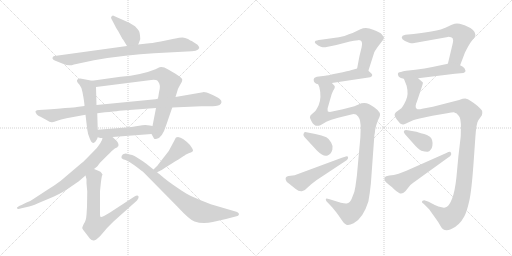
t = 0.00 s
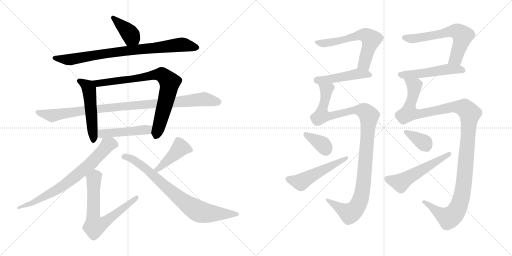
t = 3.10 s
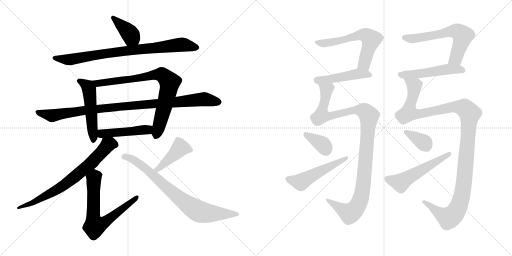
t = 6.21 s
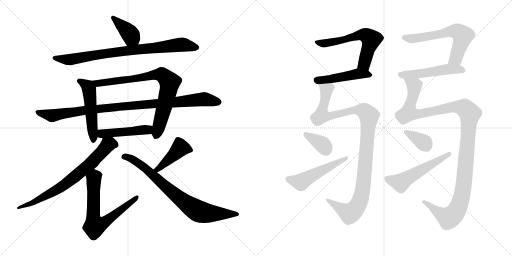
t = 9.31 s
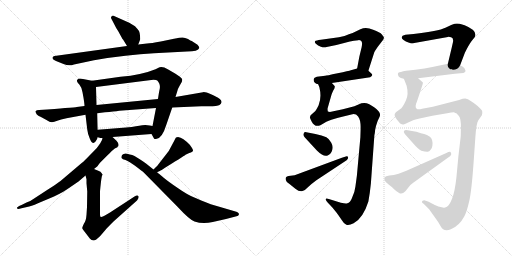
t = 12.41 s
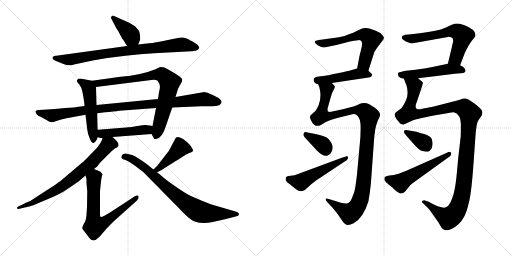
t = 15.52 s

The animated SVG that drew these frames (rendered in a browser with its animation timeline set to each time). Animation: 20 CSS @keyframes rules; one cycle of 15.52 s.

<svg version="1.1" viewBox="0 0 2048 1024" xmlns="http://www.w3.org/2000/svg">
  <g stroke="lightgray" stroke-dasharray="1,1" stroke-width="1" transform="scale(4, 4)">
    <line x1="0" y1="0" x2="256" y2="256"></line>
    <line x1="256" y1="0" x2="0" y2="256"></line>
    <line x1="128" y1="0" x2="128" y2="256"></line>
    <line x1="0" y1="128" x2="256" y2="128"></line>
    <line x1="256" y1="0" x2="512" y2="256"></line>
    <line x1="512" y1="0" x2="256" y2="256"></line>
    <line x1="384" y1="0" x2="384" y2="256"></line>
    <line x1="256" y1="128" x2="512" y2="128"></line>
  </g>
<g transform="scale(1, -1) translate(0, -850)">
   <style type="text/css">
    @keyframes keyframes0 {
      from {
       stroke: black;
       stroke-dashoffset: 391;
       stroke-width: 128;
       }
       56% {
       animation-timing-function: step-end;
       stroke: black;
       stroke-dashoffset: 0;
       stroke-width: 128;
       }
       to {
       stroke: black;
       stroke-width: 1024;
       }
       }
       #make-me-a-hanzi-animation-0 {
         animation: keyframes0 0.568197s both;
         animation-delay: 0.000000s;
         animation-timing-function: linear;
       }
    @keyframes keyframes1 {
      from {
       stroke: black;
       stroke-dashoffset: 831;
       stroke-width: 128;
       }
       73% {
       animation-timing-function: step-end;
       stroke: black;
       stroke-dashoffset: 0;
       stroke-width: 128;
       }
       to {
       stroke: black;
       stroke-width: 1024;
       }
       }
       #make-me-a-hanzi-animation-1 {
         animation: keyframes1 0.926270s both;
         animation-delay: 0.568197s;
         animation-timing-function: linear;
       }
    @keyframes keyframes2 {
      from {
       stroke: black;
       stroke-dashoffset: 514;
       stroke-width: 128;
       }
       63% {
       animation-timing-function: step-end;
       stroke: black;
       stroke-dashoffset: 0;
       stroke-width: 128;
       }
       to {
       stroke: black;
       stroke-width: 1024;
       }
       }
       #make-me-a-hanzi-animation-2 {
         animation: keyframes2 0.668294s both;
         animation-delay: 1.494467s;
         animation-timing-function: linear;
       }
    @keyframes keyframes3 {
      from {
       stroke: black;
       stroke-dashoffset: 797;
       stroke-width: 128;
       }
       72% {
       animation-timing-function: step-end;
       stroke: black;
       stroke-dashoffset: 0;
       stroke-width: 128;
       }
       to {
       stroke: black;
       stroke-width: 1024;
       }
       }
       #make-me-a-hanzi-animation-3 {
         animation: keyframes3 0.898600s both;
         animation-delay: 2.162761s;
         animation-timing-function: linear;
       }
    @keyframes keyframes4 {
      from {
       stroke: black;
       stroke-dashoffset: 985;
       stroke-width: 128;
       }
       76% {
       animation-timing-function: step-end;
       stroke: black;
       stroke-dashoffset: 0;
       stroke-width: 128;
       }
       to {
       stroke: black;
       stroke-width: 1024;
       }
       }
       #make-me-a-hanzi-animation-4 {
         animation: keyframes4 1.051595s both;
         animation-delay: 3.061361s;
         animation-timing-function: linear;
       }
    @keyframes keyframes5 {
      from {
       stroke: black;
       stroke-dashoffset: 468;
       stroke-width: 128;
       }
       60% {
       animation-timing-function: step-end;
       stroke: black;
       stroke-dashoffset: 0;
       stroke-width: 128;
       }
       to {
       stroke: black;
       stroke-width: 1024;
       }
       }
       #make-me-a-hanzi-animation-5 {
         animation: keyframes5 0.630859s both;
         animation-delay: 4.112956s;
         animation-timing-function: linear;
       }
    @keyframes keyframes6 {
      from {
       stroke: black;
       stroke-dashoffset: 736;
       stroke-width: 128;
       }
       71% {
       animation-timing-function: step-end;
       stroke: black;
       stroke-dashoffset: 0;
       stroke-width: 128;
       }
       to {
       stroke: black;
       stroke-width: 1024;
       }
       }
       #make-me-a-hanzi-animation-6 {
         animation: keyframes6 0.848958s both;
         animation-delay: 4.743815s;
         animation-timing-function: linear;
       }
    @keyframes keyframes7 {
      from {
       stroke: black;
       stroke-dashoffset: 688;
       stroke-width: 128;
       }
       69% {
       animation-timing-function: step-end;
       stroke: black;
       stroke-dashoffset: 0;
       stroke-width: 128;
       }
       to {
       stroke: black;
       stroke-width: 1024;
       }
       }
       #make-me-a-hanzi-animation-7 {
         animation: keyframes7 0.809896s both;
         animation-delay: 5.592773s;
         animation-timing-function: linear;
       }
    @keyframes keyframes8 {
      from {
       stroke: black;
       stroke-dashoffset: 432;
       stroke-width: 128;
       }
       58% {
       animation-timing-function: step-end;
       stroke: black;
       stroke-dashoffset: 0;
       stroke-width: 128;
       }
       to {
       stroke: black;
       stroke-width: 1024;
       }
       }
       #make-me-a-hanzi-animation-8 {
         animation: keyframes8 0.601562s both;
         animation-delay: 6.402669s;
         animation-timing-function: linear;
       }
    @keyframes keyframes9 {
      from {
       stroke: black;
       stroke-dashoffset: 786;
       stroke-width: 128;
       }
       72% {
       animation-timing-function: step-end;
       stroke: black;
       stroke-dashoffset: 0;
       stroke-width: 128;
       }
       to {
       stroke: black;
       stroke-width: 1024;
       }
       }
       #make-me-a-hanzi-animation-9 {
         animation: keyframes9 0.889648s both;
         animation-delay: 7.004231s;
         animation-timing-function: linear;
       }
    @keyframes keyframes10 {
      from {
       stroke: black;
       stroke-dashoffset: 605;
       stroke-width: 128;
       }
       66% {
       animation-timing-function: step-end;
       stroke: black;
       stroke-dashoffset: 0;
       stroke-width: 128;
       }
       to {
       stroke: black;
       stroke-width: 1024;
       }
       }
       #make-me-a-hanzi-animation-10 {
         animation: keyframes10 0.742350s both;
         animation-delay: 7.893879s;
         animation-timing-function: linear;
       }
    @keyframes keyframes11 {
      from {
       stroke: black;
       stroke-dashoffset: 467;
       stroke-width: 128;
       }
       60% {
       animation-timing-function: step-end;
       stroke: black;
       stroke-dashoffset: 0;
       stroke-width: 128;
       }
       to {
       stroke: black;
       stroke-width: 1024;
       }
       }
       #make-me-a-hanzi-animation-11 {
         animation: keyframes11 0.630046s both;
         animation-delay: 8.636229s;
         animation-timing-function: linear;
       }
    @keyframes keyframes12 {
      from {
       stroke: black;
       stroke-dashoffset: 1105;
       stroke-width: 128;
       }
       78% {
       animation-timing-function: step-end;
       stroke: black;
       stroke-dashoffset: 0;
       stroke-width: 128;
       }
       to {
       stroke: black;
       stroke-width: 1024;
       }
       }
       #make-me-a-hanzi-animation-12 {
         animation: keyframes12 1.149251s both;
         animation-delay: 9.266275s;
         animation-timing-function: linear;
       }
    @keyframes keyframes13 {
      from {
       stroke: black;
       stroke-dashoffset: 358;
       stroke-width: 128;
       }
       54% {
       animation-timing-function: step-end;
       stroke: black;
       stroke-dashoffset: 0;
       stroke-width: 128;
       }
       to {
       stroke: black;
       stroke-width: 1024;
       }
       }
       #make-me-a-hanzi-animation-13 {
         animation: keyframes13 0.541341s both;
         animation-delay: 10.415526s;
         animation-timing-function: linear;
       }
    @keyframes keyframes14 {
      from {
       stroke: black;
       stroke-dashoffset: 512;
       stroke-width: 128;
       }
       63% {
       animation-timing-function: step-end;
       stroke: black;
       stroke-dashoffset: 0;
       stroke-width: 128;
       }
       to {
       stroke: black;
       stroke-width: 1024;
       }
       }
       #make-me-a-hanzi-animation-14 {
         animation: keyframes14 0.666667s both;
         animation-delay: 10.956867s;
         animation-timing-function: linear;
       }
    @keyframes keyframes15 {
      from {
       stroke: black;
       stroke-dashoffset: 620;
       stroke-width: 128;
       }
       67% {
       animation-timing-function: step-end;
       stroke: black;
       stroke-dashoffset: 0;
       stroke-width: 128;
       }
       to {
       stroke: black;
       stroke-width: 1024;
       }
       }
       #make-me-a-hanzi-animation-15 {
         animation: keyframes15 0.754557s both;
         animation-delay: 11.623534s;
         animation-timing-function: linear;
       }
    @keyframes keyframes16 {
      from {
       stroke: black;
       stroke-dashoffset: 513;
       stroke-width: 128;
       }
       63% {
       animation-timing-function: step-end;
       stroke: black;
       stroke-dashoffset: 0;
       stroke-width: 128;
       }
       to {
       stroke: black;
       stroke-width: 1024;
       }
       }
       #make-me-a-hanzi-animation-16 {
         animation: keyframes16 0.667480s both;
         animation-delay: 12.378091s;
         animation-timing-function: linear;
       }
    @keyframes keyframes17 {
      from {
       stroke: black;
       stroke-dashoffset: 1215;
       stroke-width: 128;
       }
       80% {
       animation-timing-function: step-end;
       stroke: black;
       stroke-dashoffset: 0;
       stroke-width: 128;
       }
       to {
       stroke: black;
       stroke-width: 1024;
       }
       }
       #make-me-a-hanzi-animation-17 {
         animation: keyframes17 1.238770s both;
         animation-delay: 13.045571s;
         animation-timing-function: linear;
       }
    @keyframes keyframes18 {
      from {
       stroke: black;
       stroke-dashoffset: 360;
       stroke-width: 128;
       }
       54% {
       animation-timing-function: step-end;
       stroke: black;
       stroke-dashoffset: 0;
       stroke-width: 128;
       }
       to {
       stroke: black;
       stroke-width: 1024;
       }
       }
       #make-me-a-hanzi-animation-18 {
         animation: keyframes18 0.542969s both;
         animation-delay: 14.284341s;
         animation-timing-function: linear;
       }
    @keyframes keyframes19 {
      from {
       stroke: black;
       stroke-dashoffset: 539;
       stroke-width: 128;
       }
       64% {
       animation-timing-function: step-end;
       stroke: black;
       stroke-dashoffset: 0;
       stroke-width: 128;
       }
       to {
       stroke: black;
       stroke-width: 1024;
       }
       }
       #make-me-a-hanzi-animation-19 {
         animation: keyframes19 0.688639s both;
         animation-delay: 14.827310s;
         animation-timing-function: linear;
       }
</style>
<path d="M 553.0 672.5 L 561.0 693.5 L 560.0 708.5 Q 559.0 720.5 556.0 726.5 Q 552.0 732.5 540.0 745.5 L 517.0 759.5 L 454.0 787.5 Q 450.0 788.5 446.0 784.5 Q 442.0 780.5 446.0 774.5 L 456.0 755.5 Q 463.0 740.5 473.0 725.5 L 490.0 694.5 Q 492.0 693.5 494.0 689.5 L 508.0 666.5 C 524.0 640.5 542.0 644.5 553.0 672.5 Z" fill="lightgray"></path> 
<path d="M 588.0 676.5 L 553.0 672.5 L 508.0 666.5 L 218.0 626.5 Q 212.0 626.5 210.0 619.5 Q 208.0 612.5 224.0 606.5 L 254.0 594.5 Q 276.0 584.5 296.0 592.5 L 376.0 609.5 Q 508.0 632.5 616.0 637.5 L 748.0 644.5 Q 793.0 644.5 797.0 658.5 Q 798.0 662.5 790.0 671.5 L 767.0 686.5 Q 763.0 687.5 752.0 694.5 Q 740.0 700.5 730.0 700.5 Q 720.0 700.5 696.0 695.5 L 643.0 684.5 Q 604.0 677.5 588.0 676.5 Z" fill="lightgray"></path> 
<path d="M 384.0 287.5 Q 388.0 291.5 391.0 301.5 L 391.0 331.5 L 389.0 397.5 L 386.0 430.5 L 384.0 502.5 C 383.0 524.5 383.0 524.5 368.0 527.5 L 332.0 534.5 Q 311.0 538.5 309.0 530.5 Q 307.0 529.5 308.0 525.5 Q 309.0 520.5 318.0 511.5 Q 326.0 502.5 330.0 481.5 L 334.0 459.5 Q 338.0 434.5 338.0 426.5 L 342.0 391.5 L 349.0 332.5 Q 351.0 314.5 359.0 296.5 Q 366.0 278.5 374.0 278.5 Q 382.0 282.5 384.0 287.5 Z" fill="lightgray"></path> 
<path d="M 606.0 314.5 L 616.0 296.5 Q 616.0 294.5 624.0 294.5 Q 648.0 294.5 666.0 353.5 L 689.0 420.5 L 702.0 462.5 L 710.0 488.5 Q 711.0 494.5 719.0 508.5 L 727.0 522.5 Q 729.0 527.5 729.0 532.5 L 727.0 536.5 Q 723.0 539.5 721.0 542.5 L 702.0 555.5 L 671.0 573.5 Q 648.0 586.5 632.0 578.5 L 622.0 573.5 Q 566.0 550.5 482.0 543.5 L 368.0 527.5 C 338.0 523.5 354.0 498.5 384.0 502.5 L 605.0 530.5 Q 625.0 531.5 629.0 528.5 Q 633.0 525.5 637.0 516.5 Q 641.0 507.5 639.0 495.5 Q 636.0 483.5 632.0 454.5 L 624.0 418.5 L 610.0 346.5 C 604.0 317.5 604.0 317.5 606.0 314.5 Z" fill="lightgray"></path> 
<path d="M 689.0 420.5 L 805.0 425.5 L 834.0 425.5 Q 870.0 425.5 878.0 430.5 Q 885.0 434.5 886.0 441.5 Q 887.0 448.5 878.0 455.5 Q 868.0 462.5 844.0 473.5 Q 820.0 483.5 812.0 481.5 L 702.0 462.5 L 632.0 454.5 L 386.0 430.5 L 338.0 426.5 L 307.0 422.5 Q 303.0 421.5 260.0 418.5 Q 228.0 414.5 156.0 410.5 Q 146.0 410.5 142.0 405.5 Q 141.0 402.5 145.0 396.5 Q 146.0 390.5 162.0 383.5 L 186.0 370.5 Q 201.0 360.5 208.0 361.5 Q 216.0 362.5 229.0 367.5 Q 242.0 372.5 266.0 377.5 L 342.0 391.5 L 389.0 397.5 L 420.0 401.5 Q 456.0 404.5 477.0 407.5 L 624.0 418.5 L 689.0 420.5 Z" fill="lightgray"></path> 
<path d="M 391.0 301.5 L 402.0 298.5 L 410.0 298.5 L 450.0 302.5 L 606.0 314.5 C 636.0 316.5 640.0 341.5 610.0 346.5 L 599.0 348.5 Q 578.0 351.5 557.0 347.5 Q 535.0 342.5 479.0 338.5 L 391.0 331.5 C 361.0 329.5 362.0 309.5 391.0 301.5 Z" fill="lightgray"></path> 
<path d="M 410.0 298.5 L 408.0 290.5 L 401.0 277.5 L 391.0 263.5 Q 384.0 254.5 359.0 229.5 Q 334.0 203.5 328.0 199.5 L 242.0 126.5 Q 224.0 112.5 190.0 91.5 L 138.0 57.5 Q 124.0 46.5 106.0 40.5 L 86.0 30.5 Q 76.0 28.5 68.0 20.5 Q 68.0 17.5 70.0 15.5 Q 72.0 12.5 86.0 17.5 L 108.0 22.5 Q 124.0 24.5 152.0 37.5 L 216.0 64.5 Q 258.0 84.5 276.0 98.5 L 314.0 124.5 L 342.0 148.5 L 376.0 174.5 L 386.0 182.5 Q 388.0 182.5 400.0 199.5 L 430.0 229.5 Q 449.0 248.5 452.0 250.5 Q 460.0 258.5 465.0 259.5 Q 470.0 260.5 470.0 263.5 L 473.0 265.5 Q 477.0 275.5 466.0 287.5 L 450.0 302.5 C 428.0 323.5 421.0 326.5 410.0 298.5 Z" fill="lightgray"></path> 
<path d="M 342.0 148.5 L 346.0 133.5 L 346.0 117.5 L 349.0 84.5 L 348.0 22.5 L 346.0 -8.5 Q 344.0 -34.5 336.0 -43.5 Q 328.0 -59.5 329.0 -62.5 Q 330.0 -66.5 340.0 -78.5 L 360.0 -104.5 Q 366.0 -111.5 374.0 -111.5 Q 382.0 -112.5 400.0 -94.5 L 424.0 -66.5 Q 428.0 -61.5 454.0 -35.5 L 548.0 48.5 Q 557.0 59.5 554.0 65.5 Q 550.0 71.5 538.0 64.5 L 440.0 0.5 Q 408.0 -18.5 404.0 -17.5 Q 400.0 -17.5 400.0 -8.5 L 400.0 85.5 Q 404.0 127.5 406.0 137.5 L 408.0 148.5 L 410.0 150.5 L 410.0 152.5 L 406.0 158.5 Q 404.0 163.5 393.0 167.5 Q 382.0 171.5 376.0 174.5 C 348.0 186.5 334.0 177.5 342.0 148.5 Z" fill="lightgray"></path> 
<path d="M 624.0 182.5 L 614.0 172.5 C 593.0 151.5 601.0 149.5 628.0 161.5 L 639.0 166.5 Q 644.0 168.5 660.0 179.5 L 689.0 197.5 Q 742.0 230.5 742.0 231.5 L 757.0 238.5 Q 765.0 240.5 767.0 242.5 Q 771.0 244.5 772.0 247.5 Q 773.0 249.5 768.0 258.5 Q 763.0 266.5 759.0 271.5 Q 732.0 299.5 712.0 302.5 L 704.0 300.5 Q 702.0 298.5 698.0 289.5 L 675.0 246.5 L 633.0 192.5 Q 632.0 190.5 624.0 182.5 Z" fill="lightgray"></path> 
<path d="M 614.0 172.5 L 584.0 196.5 Q 571.0 206.5 559.0 213.5 L 538.0 226.5 Q 529.0 231.5 519.0 232.5 Q 504.0 236.5 502.0 236.5 Q 500.0 236.5 492.0 233.5 Q 484.0 227.5 486.0 218.5 Q 490.0 213.5 502.0 210.5 Q 513.0 206.5 521.0 200.5 Q 528.0 196.5 548.0 181.5 Q 568.0 166.5 575.0 160.5 L 710.0 23.5 Q 758.0 -28.5 778.0 -35.5 Q 811.0 -46.5 851.0 -37.5 L 904.0 -25.5 L 946.0 -14.5 Q 954.0 -14.5 956.0 -6.5 Q 956.0 0.5 942.0 4.5 L 843.0 33.5 Q 801.0 49.5 775.0 61.5 Q 748.0 72.5 711.0 98.5 Q 674.0 123.5 656.0 138.5 L 643.0 149.5 Q 630.0 160.5 628.0 161.5 L 614.0 172.5 Z" fill="lightgray"></path> 
<path d="M 1473.5 567.5 L 1496.5 639.5 Q 1497.5 643.5 1510.5 662.5 L 1533.5 692.5 Q 1535.5 697.5 1535.5 700.5 Q 1535.5 702.5 1527.5 712.5 Q 1520.5 721.5 1492.5 731.5 Q 1464.5 743.5 1441.5 733.5 L 1410.5 718.5 L 1395.5 713.5 Q 1375.5 703.5 1355.5 701.5 L 1283.5 691.5 Q 1263.5 688.5 1262.5 687.5 Q 1255.5 682.5 1263.5 675.5 Q 1271.5 667.5 1283.5 663.5 Q 1295.5 659.5 1306.5 662.5 L 1345.5 670.5 L 1399.5 684.5 Q 1414.5 688.5 1433.5 689.5 Q 1453.5 690.5 1446.5 661.5 L 1437.5 624.5 L 1428.5 576.5 C 1422.5 547.5 1464.5 538.5 1473.5 567.5 Z" fill="lightgray"></path> 
<path d="M 1327.5 518.5 L 1480.5 541.5 Q 1494.5 547.5 1485.5 556.5 L 1473.5 567.5 C 1455.5 584.5 1455.5 584.5 1428.5 576.5 L 1403.5 569.5 Q 1396.5 567.5 1350.5 557.5 Q 1304.5 547.5 1300.5 547.5 L 1267.5 543.5 L 1258.5 539.5 Q 1255.5 538.5 1254.5 531.5 Q 1254.5 524.5 1259.5 519.5 Q 1264.5 514.5 1272.5 513.5 L 1327.5 518.5 Z" fill="lightgray"></path> 
<path d="M 1338.5 506.5 L 1327.5 518.5 C 1315.5 546.5 1263.5 542.5 1272.5 513.5 L 1277.5 501.5 Q 1287.5 460.5 1274.5 429.5 Q 1264.5 409.5 1260.5 405.5 L 1242.5 389.5 L 1239.5 381.5 Q 1239.5 377.5 1246.5 364.5 Q 1259.5 339.5 1281.5 349.5 L 1305.5 363.5 Q 1314.5 368.5 1325.5 371.5 L 1352.5 379.5 L 1405.5 392.5 Q 1422.5 397.5 1432.5 384.5 Q 1443.5 370.5 1442.5 335.5 L 1441.5 301.5 L 1427.5 147.5 L 1421.5 103.5 Q 1419.5 82.5 1407.5 57.5 Q 1400.5 39.5 1389.5 37.5 Q 1384.5 34.5 1363.5 39.5 L 1318.5 53.5 Q 1306.5 56.5 1304.5 55.5 Q 1299.5 51.5 1311.5 39.5 L 1329.5 20.5 L 1346.5 -0.5 Q 1355.5 -12.5 1367.5 -30.5 Q 1375.5 -44.5 1385.5 -48.5 Q 1395.5 -52.5 1414.5 -42.5 Q 1452.5 -22.5 1473.5 44.5 Q 1479.5 76.5 1483.5 116.5 L 1497.5 309.5 Q 1499.5 315.5 1500.5 330.5 Q 1502.5 344.5 1510.5 366.5 L 1517.5 381.5 Q 1528.5 399.5 1496.5 421.5 Q 1476.5 435.5 1466.5 437.5 Q 1457.5 438.5 1445.5 437.5 L 1417.5 425.5 L 1371.5 413.5 L 1319.5 402.5 L 1311.5 404.5 Q 1309.5 410.5 1310.5 417.5 L 1324.5 466.5 Q 1325.5 472.5 1332.5 487.5 Q 1341.5 500.5 1338.5 506.5 Z" fill="lightgray"></path> 
<path d="M 1261.5 314.5 L 1225.5 321.5 Q 1216.5 322.5 1216.5 319.5 Q 1209.5 310.5 1219.5 300.5 L 1267.5 248.5 Q 1295.5 220.5 1310.5 228.5 Q 1325.5 235.5 1329.5 252.5 Q 1333.5 265.5 1324.5 280.5 Q 1316.5 295.5 1305.5 301.5 Q 1288.5 308.5 1261.5 314.5 Z" fill="lightgray"></path> 
<path d="M 1147.5 122.5 L 1160.5 112.5 Q 1167.5 107.5 1181.5 95.5 Q 1196.5 83.5 1207.5 85.5 Q 1218.5 86.5 1230.5 100.5 Q 1243.5 113.5 1265.5 129.5 L 1386.5 209.5 L 1391.5 215.5 Q 1391.5 219.5 1392.5 220.5 Q 1392.5 225.5 1386.5 225.5 L 1367.5 219.5 L 1178.5 149.5 L 1162.5 147.5 Q 1143.5 147.5 1142.5 137.5 Q 1141.5 127.5 1147.5 122.5 Z" fill="lightgray"></path> 
<path d="M 1621.5 711.5 L 1610.5 707.5 Q 1596.5 693.5 1636.5 679.5 Q 1643.5 677.5 1651.5 677.5 L 1791.5 702.5 Q 1794.5 703.5 1804.5 701.5 Q 1812.5 700.5 1812.5 689.5 Q 1813.5 686.5 1807.5 662.5 L 1791.5 595.5 C 1784.5 566.5 1829.5 561.5 1840.5 589.5 L 1859.5 639.5 Q 1874.5 670.5 1886.5 686.5 L 1898.5 701.5 Q 1901.5 704.5 1901.5 711.5 Q 1902.5 731.5 1858.5 749.5 L 1838.5 755.5 Q 1827.5 756.5 1818.5 755.5 Q 1809.5 753.5 1781.5 739.5 Q 1753.5 725.5 1654.5 714.5 L 1621.5 711.5 Z" fill="lightgray"></path> 
<path d="M 1791.5 595.5 L 1729.5 582.5 Q 1700.5 576.5 1661.5 571.5 L 1624.5 567.5 Q 1598.5 562.5 1593.5 559.5 Q 1588.5 555.5 1595.5 543.5 Q 1601.5 537.5 1615.5 535.5 L 1672.5 537.5 L 1819.5 555.5 L 1853.5 558.5 Q 1860.5 561.5 1861.5 564.5 Q 1863.5 567.5 1858.5 576.5 Q 1853.5 583.5 1840.5 589.5 C 1818.5 601.5 1818.5 601.5 1791.5 595.5 Z" fill="lightgray"></path> 
<path d="M 1615.5 535.5 L 1626.5 507.5 Q 1635.5 471.5 1623.5 448.5 Q 1612.5 424.5 1605.5 417.5 L 1583.5 401.5 L 1579.5 395.5 Q 1575.5 389.5 1586.5 373.5 L 1600.5 356.5 Q 1609.5 351.5 1613.5 352.5 Q 1617.5 352.5 1630.5 359.5 L 1652.5 369.5 Q 1658.5 372.5 1678.5 376.5 L 1729.5 387.5 L 1788.5 397.5 Q 1806.5 401.5 1815.5 401.5 Q 1822.5 397.5 1825.5 397.5 Q 1834.5 389.5 1837.5 383.5 Q 1841.5 377.5 1843.5 354.5 Q 1843.5 309.5 1842.5 301.5 L 1833.5 224.5 L 1825.5 139.5 Q 1819.5 84.5 1808.5 56.5 Q 1797.5 28.5 1787.5 23.5 Q 1777.5 18.5 1775.5 19.5 L 1753.5 24.5 Q 1732.5 33.5 1729.5 35.5 L 1714.5 43.5 Q 1700.5 49.5 1696.5 49.5 L 1690.5 47.5 Q 1683.5 42.5 1694.5 35.5 L 1716.5 13.5 L 1743.5 -24.5 Q 1751.5 -34.5 1761.5 -52.5 Q 1775.5 -80.5 1803.5 -66.5 Q 1837.5 -52.5 1857.5 -14.5 Q 1867.5 4.5 1876.5 44.5 Q 1886.5 84.5 1895.5 216.5 L 1901.5 302.5 Q 1905.5 359.5 1913.5 369.5 L 1927.5 389.5 Q 1930.5 397.5 1928.5 407.5 Q 1923.5 414.5 1910.5 426.5 Q 1875.5 454.5 1864.5 455.5 Q 1854.5 456.5 1836.5 450.5 L 1731.5 423.5 L 1688.5 415.5 Q 1677.5 411.5 1669.5 413.5 Q 1661.5 415.5 1662.5 426.5 Q 1663.5 436.5 1667.5 443.5 L 1687.5 503.5 Q 1692.5 519.5 1691.5 520.5 L 1672.5 537.5 C 1653.5 560.5 1604.5 563.5 1615.5 535.5 Z" fill="lightgray"></path> 
<path d="M 1665.5 323.5 L 1630.5 329.5 Q 1618.5 330.5 1617.5 328.5 Q 1610.5 322.5 1625.5 307.5 L 1650.5 279.5 Q 1673.5 252.5 1685.5 247.5 Q 1703.5 242.5 1710.5 243.5 Q 1717.5 244.5 1722.5 251.5 Q 1728.5 257.5 1729.5 267.5 Q 1732.5 294.5 1719.5 303.5 Q 1707.5 312.5 1696.5 314.5 Q 1686.5 316.5 1665.5 323.5 Z" fill="lightgray"></path> 
<path d="M 1785.5 238.5 L 1625.5 167.5 L 1594.5 155.5 Q 1574.5 149.5 1557.5 148.5 Q 1541.5 146.5 1538.5 141.5 Q 1536.5 136.5 1538.5 129.5 Q 1541.5 121.5 1554.5 112.5 Q 1568.5 102.5 1576.5 93.5 Q 1585.5 84.5 1596.5 78.5 Q 1607.5 71.5 1621.5 85.5 L 1633.5 100.5 Q 1640.5 111.5 1651.5 118.5 L 1791.5 219.5 Q 1802.5 226.5 1804.5 231.5 Q 1805.5 237.5 1803.5 239.5 Q 1802.5 246.5 1785.5 238.5 Z" fill="lightgray"></path> 
      <clipPath id="make-me-a-hanzi-clip-0">
      <path d="M 553.0 672.5 L 561.0 693.5 L 560.0 708.5 Q 559.0 720.5 556.0 726.5 Q 552.0 732.5 540.0 745.5 L 517.0 759.5 L 454.0 787.5 Q 450.0 788.5 446.0 784.5 Q 442.0 780.5 446.0 774.5 L 456.0 755.5 Q 463.0 740.5 473.0 725.5 L 490.0 694.5 Q 492.0 693.5 494.0 689.5 L 508.0 666.5 C 524.0 640.5 542.0 644.5 553.0 672.5 Z" fill="lightgray"></path>
      </clipPath>
      <path clip-path="url(#make-me-a-hanzi-clip-0)" d="M 452.0 779.5 L 507.0 729.5 L 544.0 681.5 " fill="none" id="make-me-a-hanzi-animation-0" stroke-dasharray="263 526" stroke-linecap="round"></path>

      <clipPath id="make-me-a-hanzi-clip-1">
      <path d="M 588.0 676.5 L 553.0 672.5 L 508.0 666.5 L 218.0 626.5 Q 212.0 626.5 210.0 619.5 Q 208.0 612.5 224.0 606.5 L 254.0 594.5 Q 276.0 584.5 296.0 592.5 L 376.0 609.5 Q 508.0 632.5 616.0 637.5 L 748.0 644.5 Q 793.0 644.5 797.0 658.5 Q 798.0 662.5 790.0 671.5 L 767.0 686.5 Q 763.0 687.5 752.0 694.5 Q 740.0 700.5 730.0 700.5 Q 720.0 700.5 696.0 695.5 L 643.0 684.5 Q 604.0 677.5 588.0 676.5 Z" fill="lightgray"></path>
      </clipPath>
      <path clip-path="url(#make-me-a-hanzi-clip-1)" d="M 218.0 618.5 L 284.0 612.5 L 427.0 637.5 L 731.0 672.5 L 787.0 661.5 " fill="none" id="make-me-a-hanzi-animation-1" stroke-dasharray="703 1406" stroke-linecap="round"></path>

      <clipPath id="make-me-a-hanzi-clip-2">
      <path d="M 384.0 287.5 Q 388.0 291.5 391.0 301.5 L 391.0 331.5 L 389.0 397.5 L 386.0 430.5 L 384.0 502.5 C 383.0 524.5 383.0 524.5 368.0 527.5 L 332.0 534.5 Q 311.0 538.5 309.0 530.5 Q 307.0 529.5 308.0 525.5 Q 309.0 520.5 318.0 511.5 Q 326.0 502.5 330.0 481.5 L 334.0 459.5 Q 338.0 434.5 338.0 426.5 L 342.0 391.5 L 349.0 332.5 Q 351.0 314.5 359.0 296.5 Q 366.0 278.5 374.0 278.5 Q 382.0 282.5 384.0 287.5 Z" fill="lightgray"></path>
      </clipPath>
      <path clip-path="url(#make-me-a-hanzi-clip-2)" d="M 317.0 526.5 L 335.0 517.5 L 356.0 494.5 L 374.0 288.5 " fill="none" id="make-me-a-hanzi-animation-2" stroke-dasharray="386 772" stroke-linecap="round"></path>

      <clipPath id="make-me-a-hanzi-clip-3">
      <path d="M 606.0 314.5 L 616.0 296.5 Q 616.0 294.5 624.0 294.5 Q 648.0 294.5 666.0 353.5 L 689.0 420.5 L 702.0 462.5 L 710.0 488.5 Q 711.0 494.5 719.0 508.5 L 727.0 522.5 Q 729.0 527.5 729.0 532.5 L 727.0 536.5 Q 723.0 539.5 721.0 542.5 L 702.0 555.5 L 671.0 573.5 Q 648.0 586.5 632.0 578.5 L 622.0 573.5 Q 566.0 550.5 482.0 543.5 L 368.0 527.5 C 338.0 523.5 354.0 498.5 384.0 502.5 L 605.0 530.5 Q 625.0 531.5 629.0 528.5 Q 633.0 525.5 637.0 516.5 Q 641.0 507.5 639.0 495.5 Q 636.0 483.5 632.0 454.5 L 624.0 418.5 L 610.0 346.5 C 604.0 317.5 604.0 317.5 606.0 314.5 Z" fill="lightgray"></path>
      </clipPath>
      <path clip-path="url(#make-me-a-hanzi-clip-3)" d="M 376.0 523.5 L 406.0 518.5 L 638.0 553.5 L 652.0 549.5 L 679.0 520.5 L 658.0 423.5 L 623.0 306.5 " fill="none" id="make-me-a-hanzi-animation-3" stroke-dasharray="669 1338" stroke-linecap="round"></path>

      <clipPath id="make-me-a-hanzi-clip-4">
      <path d="M 689.0 420.5 L 805.0 425.5 L 834.0 425.5 Q 870.0 425.5 878.0 430.5 Q 885.0 434.5 886.0 441.5 Q 887.0 448.5 878.0 455.5 Q 868.0 462.5 844.0 473.5 Q 820.0 483.5 812.0 481.5 L 702.0 462.5 L 632.0 454.5 L 386.0 430.5 L 338.0 426.5 L 307.0 422.5 Q 303.0 421.5 260.0 418.5 Q 228.0 414.5 156.0 410.5 Q 146.0 410.5 142.0 405.5 Q 141.0 402.5 145.0 396.5 Q 146.0 390.5 162.0 383.5 L 186.0 370.5 Q 201.0 360.5 208.0 361.5 Q 216.0 362.5 229.0 367.5 Q 242.0 372.5 266.0 377.5 L 342.0 391.5 L 389.0 397.5 L 420.0 401.5 Q 456.0 404.5 477.0 407.5 L 624.0 418.5 L 689.0 420.5 Z" fill="lightgray"></path>
      </clipPath>
      <path clip-path="url(#make-me-a-hanzi-clip-4)" d="M 151.0 403.5 L 208.0 387.5 L 357.0 411.5 L 809.0 453.5 L 873.0 442.5 " fill="none" id="make-me-a-hanzi-animation-4" stroke-dasharray="857 1714" stroke-linecap="round"></path>

      <clipPath id="make-me-a-hanzi-clip-5">
      <path d="M 391.0 301.5 L 402.0 298.5 L 410.0 298.5 L 450.0 302.5 L 606.0 314.5 C 636.0 316.5 640.0 341.5 610.0 346.5 L 599.0 348.5 Q 578.0 351.5 557.0 347.5 Q 535.0 342.5 479.0 338.5 L 391.0 331.5 C 361.0 329.5 362.0 309.5 391.0 301.5 Z" fill="lightgray"></path>
      </clipPath>
      <path clip-path="url(#make-me-a-hanzi-clip-5)" d="M 399.0 324.5 L 408.0 315.5 L 519.0 323.5 L 590.0 331.5 L 603.0 341.5 " fill="none" id="make-me-a-hanzi-animation-5" stroke-dasharray="340 680" stroke-linecap="round"></path>

      <clipPath id="make-me-a-hanzi-clip-6">
      <path d="M 410.0 298.5 L 408.0 290.5 L 401.0 277.5 L 391.0 263.5 Q 384.0 254.5 359.0 229.5 Q 334.0 203.5 328.0 199.5 L 242.0 126.5 Q 224.0 112.5 190.0 91.5 L 138.0 57.5 Q 124.0 46.5 106.0 40.5 L 86.0 30.5 Q 76.0 28.5 68.0 20.5 Q 68.0 17.5 70.0 15.5 Q 72.0 12.5 86.0 17.5 L 108.0 22.5 Q 124.0 24.5 152.0 37.5 L 216.0 64.5 Q 258.0 84.5 276.0 98.5 L 314.0 124.5 L 342.0 148.5 L 376.0 174.5 L 386.0 182.5 Q 388.0 182.5 400.0 199.5 L 430.0 229.5 Q 449.0 248.5 452.0 250.5 Q 460.0 258.5 465.0 259.5 Q 470.0 260.5 470.0 263.5 L 473.0 265.5 Q 477.0 275.5 466.0 287.5 L 450.0 302.5 C 428.0 323.5 421.0 326.5 410.0 298.5 Z" fill="lightgray"></path>
      </clipPath>
      <path clip-path="url(#make-me-a-hanzi-clip-6)" d="M 467.0 270.5 L 441.0 274.5 L 429.0 269.5 L 355.0 189.5 L 230.0 92.5 L 125.0 35.5 L 73.0 19.5 " fill="none" id="make-me-a-hanzi-animation-6" stroke-dasharray="608 1216" stroke-linecap="round"></path>

      <clipPath id="make-me-a-hanzi-clip-7">
      <path d="M 342.0 148.5 L 346.0 133.5 L 346.0 117.5 L 349.0 84.5 L 348.0 22.5 L 346.0 -8.5 Q 344.0 -34.5 336.0 -43.5 Q 328.0 -59.5 329.0 -62.5 Q 330.0 -66.5 340.0 -78.5 L 360.0 -104.5 Q 366.0 -111.5 374.0 -111.5 Q 382.0 -112.5 400.0 -94.5 L 424.0 -66.5 Q 428.0 -61.5 454.0 -35.5 L 548.0 48.5 Q 557.0 59.5 554.0 65.5 Q 550.0 71.5 538.0 64.5 L 440.0 0.5 Q 408.0 -18.5 404.0 -17.5 Q 400.0 -17.5 400.0 -8.5 L 400.0 85.5 Q 404.0 127.5 406.0 137.5 L 408.0 148.5 L 410.0 150.5 L 410.0 152.5 L 406.0 158.5 Q 404.0 163.5 393.0 167.5 Q 382.0 171.5 376.0 174.5 C 348.0 186.5 334.0 177.5 342.0 148.5 Z" fill="lightgray"></path>
      </clipPath>
      <path clip-path="url(#make-me-a-hanzi-clip-7)" d="M 407.0 151.5 L 391.0 150.5 L 376.0 137.5 L 373.0 -19.5 L 380.0 -52.5 L 433.0 -29.5 L 549.0 61.5 " fill="none" id="make-me-a-hanzi-animation-7" stroke-dasharray="560 1120" stroke-linecap="round"></path>

      <clipPath id="make-me-a-hanzi-clip-8">
      <path d="M 624.0 182.5 L 614.0 172.5 C 593.0 151.5 601.0 149.5 628.0 161.5 L 639.0 166.5 Q 644.0 168.5 660.0 179.5 L 689.0 197.5 Q 742.0 230.5 742.0 231.5 L 757.0 238.5 Q 765.0 240.5 767.0 242.5 Q 771.0 244.5 772.0 247.5 Q 773.0 249.5 768.0 258.5 Q 763.0 266.5 759.0 271.5 Q 732.0 299.5 712.0 302.5 L 704.0 300.5 Q 702.0 298.5 698.0 289.5 L 675.0 246.5 L 633.0 192.5 Q 632.0 190.5 624.0 182.5 Z" fill="lightgray"></path>
      </clipPath>
      <path clip-path="url(#make-me-a-hanzi-clip-8)" d="M 764.0 250.5 L 719.0 257.5 L 646.0 185.5 L 630.0 173.5 L 622.0 174.5 " fill="none" id="make-me-a-hanzi-animation-8" stroke-dasharray="304 608" stroke-linecap="round"></path>

      <clipPath id="make-me-a-hanzi-clip-9">
      <path d="M 614.0 172.5 L 584.0 196.5 Q 571.0 206.5 559.0 213.5 L 538.0 226.5 Q 529.0 231.5 519.0 232.5 Q 504.0 236.5 502.0 236.5 Q 500.0 236.5 492.0 233.5 Q 484.0 227.5 486.0 218.5 Q 490.0 213.5 502.0 210.5 Q 513.0 206.5 521.0 200.5 Q 528.0 196.5 548.0 181.5 Q 568.0 166.5 575.0 160.5 L 710.0 23.5 Q 758.0 -28.5 778.0 -35.5 Q 811.0 -46.5 851.0 -37.5 L 904.0 -25.5 L 946.0 -14.5 Q 954.0 -14.5 956.0 -6.5 Q 956.0 0.5 942.0 4.5 L 843.0 33.5 Q 801.0 49.5 775.0 61.5 Q 748.0 72.5 711.0 98.5 Q 674.0 123.5 656.0 138.5 L 643.0 149.5 Q 630.0 160.5 628.0 161.5 L 614.0 172.5 Z" fill="lightgray"></path>
      </clipPath>
      <path clip-path="url(#make-me-a-hanzi-clip-9)" d="M 493.0 222.5 L 521.0 217.5 L 557.0 196.5 L 692.0 78.5 L 790.0 7.5 L 825.0 -1.5 L 948.0 -6.5 " fill="none" id="make-me-a-hanzi-animation-9" stroke-dasharray="658 1316" stroke-linecap="round"></path>

      <clipPath id="make-me-a-hanzi-clip-10">
      <path d="M 1473.5 567.5 L 1496.5 639.5 Q 1497.5 643.5 1510.5 662.5 L 1533.5 692.5 Q 1535.5 697.5 1535.5 700.5 Q 1535.5 702.5 1527.5 712.5 Q 1520.5 721.5 1492.5 731.5 Q 1464.5 743.5 1441.5 733.5 L 1410.5 718.5 L 1395.5 713.5 Q 1375.5 703.5 1355.5 701.5 L 1283.5 691.5 Q 1263.5 688.5 1262.5 687.5 Q 1255.5 682.5 1263.5 675.5 Q 1271.5 667.5 1283.5 663.5 Q 1295.5 659.5 1306.5 662.5 L 1345.5 670.5 L 1399.5 684.5 Q 1414.5 688.5 1433.5 689.5 Q 1453.5 690.5 1446.5 661.5 L 1437.5 624.5 L 1428.5 576.5 C 1422.5 547.5 1464.5 538.5 1473.5 567.5 Z" fill="lightgray"></path>
      </clipPath>
      <path clip-path="url(#make-me-a-hanzi-clip-10)" d="M 1267.5 681.5 L 1309.5 678.5 L 1434.5 709.5 L 1474.5 702.5 L 1484.5 690.5 L 1458.5 601.5 L 1437.5 581.5 " fill="none" id="make-me-a-hanzi-animation-10" stroke-dasharray="477 954" stroke-linecap="round"></path>

      <clipPath id="make-me-a-hanzi-clip-11">
      <path d="M 1327.5 518.5 L 1480.5 541.5 Q 1494.5 547.5 1485.5 556.5 L 1473.5 567.5 C 1455.5 584.5 1455.5 584.5 1428.5 576.5 L 1403.5 569.5 Q 1396.5 567.5 1350.5 557.5 Q 1304.5 547.5 1300.5 547.5 L 1267.5 543.5 L 1258.5 539.5 Q 1255.5 538.5 1254.5 531.5 Q 1254.5 524.5 1259.5 519.5 Q 1264.5 514.5 1272.5 513.5 L 1327.5 518.5 Z" fill="lightgray"></path>
      </clipPath>
      <path clip-path="url(#make-me-a-hanzi-clip-11)" d="M 1267.5 529.5 L 1332.5 535.5 L 1427.5 555.5 L 1475.5 551.5 " fill="none" id="make-me-a-hanzi-animation-11" stroke-dasharray="339 678" stroke-linecap="round"></path>

      <clipPath id="make-me-a-hanzi-clip-12">
      <path d="M 1338.5 506.5 L 1327.5 518.5 C 1315.5 546.5 1263.5 542.5 1272.5 513.5 L 1277.5 501.5 Q 1287.5 460.5 1274.5 429.5 Q 1264.5 409.5 1260.5 405.5 L 1242.5 389.5 L 1239.5 381.5 Q 1239.5 377.5 1246.5 364.5 Q 1259.5 339.5 1281.5 349.5 L 1305.5 363.5 Q 1314.5 368.5 1325.5 371.5 L 1352.5 379.5 L 1405.5 392.5 Q 1422.5 397.5 1432.5 384.5 Q 1443.5 370.5 1442.5 335.5 L 1441.5 301.5 L 1427.5 147.5 L 1421.5 103.5 Q 1419.5 82.5 1407.5 57.5 Q 1400.5 39.5 1389.5 37.5 Q 1384.5 34.5 1363.5 39.5 L 1318.5 53.5 Q 1306.5 56.5 1304.5 55.5 Q 1299.5 51.5 1311.5 39.5 L 1329.5 20.5 L 1346.5 -0.5 Q 1355.5 -12.5 1367.5 -30.5 Q 1375.5 -44.5 1385.5 -48.5 Q 1395.5 -52.5 1414.5 -42.5 Q 1452.5 -22.5 1473.5 44.5 Q 1479.5 76.5 1483.5 116.5 L 1497.5 309.5 Q 1499.5 315.5 1500.5 330.5 Q 1502.5 344.5 1510.5 366.5 L 1517.5 381.5 Q 1528.5 399.5 1496.5 421.5 Q 1476.5 435.5 1466.5 437.5 Q 1457.5 438.5 1445.5 437.5 L 1417.5 425.5 L 1371.5 413.5 L 1319.5 402.5 L 1311.5 404.5 Q 1309.5 410.5 1310.5 417.5 L 1324.5 466.5 Q 1325.5 472.5 1332.5 487.5 Q 1341.5 500.5 1338.5 506.5 Z" fill="lightgray"></path>
      </clipPath>
      <path clip-path="url(#make-me-a-hanzi-clip-12)" d="M 1279.5 509.5 L 1306.5 490.5 L 1285.5 387.5 L 1314.5 385.5 L 1432.5 410.5 L 1459.5 404.5 L 1475.5 386.5 L 1453.5 111.5 L 1432.5 31.5 L 1414.5 7.5 L 1396.5 -2.5 L 1311.5 51.5 " fill="none" id="make-me-a-hanzi-animation-12" stroke-dasharray="977 1954" stroke-linecap="round"></path>

      <clipPath id="make-me-a-hanzi-clip-13">
      <path d="M 1261.5 314.5 L 1225.5 321.5 Q 1216.5 322.5 1216.5 319.5 Q 1209.5 310.5 1219.5 300.5 L 1267.5 248.5 Q 1295.5 220.5 1310.5 228.5 Q 1325.5 235.5 1329.5 252.5 Q 1333.5 265.5 1324.5 280.5 Q 1316.5 295.5 1305.5 301.5 Q 1288.5 308.5 1261.5 314.5 Z" fill="lightgray"></path>
      </clipPath>
      <path clip-path="url(#make-me-a-hanzi-clip-13)" d="M 1222.5 312.5 L 1290.5 272.5 L 1301.5 252.5 " fill="none" id="make-me-a-hanzi-animation-13" stroke-dasharray="230 460" stroke-linecap="round"></path>

      <clipPath id="make-me-a-hanzi-clip-14">
      <path d="M 1147.5 122.5 L 1160.5 112.5 Q 1167.5 107.5 1181.5 95.5 Q 1196.5 83.5 1207.5 85.5 Q 1218.5 86.5 1230.5 100.5 Q 1243.5 113.5 1265.5 129.5 L 1386.5 209.5 L 1391.5 215.5 Q 1391.5 219.5 1392.5 220.5 Q 1392.5 225.5 1386.5 225.5 L 1367.5 219.5 L 1178.5 149.5 L 1162.5 147.5 Q 1143.5 147.5 1142.5 137.5 Q 1141.5 127.5 1147.5 122.5 Z" fill="lightgray"></path>
      </clipPath>
      <path clip-path="url(#make-me-a-hanzi-clip-14)" d="M 1155.5 133.5 L 1203.5 122.5 L 1386.5 219.5 " fill="none" id="make-me-a-hanzi-animation-14" stroke-dasharray="384 768" stroke-linecap="round"></path>

      <clipPath id="make-me-a-hanzi-clip-15">
      <path d="M 1621.5 711.5 L 1610.5 707.5 Q 1596.5 693.5 1636.5 679.5 Q 1643.5 677.5 1651.5 677.5 L 1791.5 702.5 Q 1794.5 703.5 1804.5 701.5 Q 1812.5 700.5 1812.5 689.5 Q 1813.5 686.5 1807.5 662.5 L 1791.5 595.5 C 1784.5 566.5 1829.5 561.5 1840.5 589.5 L 1859.5 639.5 Q 1874.5 670.5 1886.5 686.5 L 1898.5 701.5 Q 1901.5 704.5 1901.5 711.5 Q 1902.5 731.5 1858.5 749.5 L 1838.5 755.5 Q 1827.5 756.5 1818.5 755.5 Q 1809.5 753.5 1781.5 739.5 Q 1753.5 725.5 1654.5 714.5 L 1621.5 711.5 Z" fill="lightgray"></path>
      </clipPath>
      <path clip-path="url(#make-me-a-hanzi-clip-15)" d="M 1618.5 699.5 L 1656.5 695.5 L 1824.5 725.5 L 1850.5 705.5 L 1847.5 690.5 L 1823.5 617.5 L 1798.5 600.5 " fill="none" id="make-me-a-hanzi-animation-15" stroke-dasharray="492 984" stroke-linecap="round"></path>

      <clipPath id="make-me-a-hanzi-clip-16">
      <path d="M 1791.5 595.5 L 1729.5 582.5 Q 1700.5 576.5 1661.5 571.5 L 1624.5 567.5 Q 1598.5 562.5 1593.5 559.5 Q 1588.5 555.5 1595.5 543.5 Q 1601.5 537.5 1615.5 535.5 L 1672.5 537.5 L 1819.5 555.5 L 1853.5 558.5 Q 1860.5 561.5 1861.5 564.5 Q 1863.5 567.5 1858.5 576.5 Q 1853.5 583.5 1840.5 589.5 C 1818.5 601.5 1818.5 601.5 1791.5 595.5 Z" fill="lightgray"></path>
      </clipPath>
      <path clip-path="url(#make-me-a-hanzi-clip-16)" d="M 1598.5 554.5 L 1612.5 549.5 L 1664.5 553.5 L 1787.5 573.5 L 1852.5 568.5 " fill="none" id="make-me-a-hanzi-animation-16" stroke-dasharray="385 770" stroke-linecap="round"></path>

      <clipPath id="make-me-a-hanzi-clip-17">
      <path d="M 1615.5 535.5 L 1626.5 507.5 Q 1635.5 471.5 1623.5 448.5 Q 1612.5 424.5 1605.5 417.5 L 1583.5 401.5 L 1579.5 395.5 Q 1575.5 389.5 1586.5 373.5 L 1600.5 356.5 Q 1609.5 351.5 1613.5 352.5 Q 1617.5 352.5 1630.5 359.5 L 1652.5 369.5 Q 1658.5 372.5 1678.5 376.5 L 1729.5 387.5 L 1788.5 397.5 Q 1806.5 401.5 1815.5 401.5 Q 1822.5 397.5 1825.5 397.5 Q 1834.5 389.5 1837.5 383.5 Q 1841.5 377.5 1843.5 354.5 Q 1843.5 309.5 1842.5 301.5 L 1833.5 224.5 L 1825.5 139.5 Q 1819.5 84.5 1808.5 56.5 Q 1797.5 28.5 1787.5 23.5 Q 1777.5 18.5 1775.5 19.5 L 1753.5 24.5 Q 1732.5 33.5 1729.5 35.5 L 1714.5 43.5 Q 1700.5 49.5 1696.5 49.5 L 1690.5 47.5 Q 1683.5 42.5 1694.5 35.5 L 1716.5 13.5 L 1743.5 -24.5 Q 1751.5 -34.5 1761.5 -52.5 Q 1775.5 -80.5 1803.5 -66.5 Q 1837.5 -52.5 1857.5 -14.5 Q 1867.5 4.5 1876.5 44.5 Q 1886.5 84.5 1895.5 216.5 L 1901.5 302.5 Q 1905.5 359.5 1913.5 369.5 L 1927.5 389.5 Q 1930.5 397.5 1928.5 407.5 Q 1923.5 414.5 1910.5 426.5 Q 1875.5 454.5 1864.5 455.5 Q 1854.5 456.5 1836.5 450.5 L 1731.5 423.5 L 1688.5 415.5 Q 1677.5 411.5 1669.5 413.5 Q 1661.5 415.5 1662.5 426.5 Q 1663.5 436.5 1667.5 443.5 L 1687.5 503.5 Q 1692.5 519.5 1691.5 520.5 L 1672.5 537.5 C 1653.5 560.5 1604.5 563.5 1615.5 535.5 Z" fill="lightgray"></path>
      </clipPath>
      <path clip-path="url(#make-me-a-hanzi-clip-17)" d="M 1622.5 530.5 L 1656.5 504.5 L 1636.5 400.5 L 1681.5 394.5 L 1835.5 423.5 L 1858.5 417.5 L 1879.5 396.5 L 1852.5 96.5 L 1841.5 43.5 L 1825.5 6.5 L 1794.5 -20.5 L 1759.5 -3.5 L 1695.5 42.5 " fill="none" id="make-me-a-hanzi-animation-17" stroke-dasharray="1087 2174" stroke-linecap="round"></path>

      <clipPath id="make-me-a-hanzi-clip-18">
      <path d="M 1665.5 323.5 L 1630.5 329.5 Q 1618.5 330.5 1617.5 328.5 Q 1610.5 322.5 1625.5 307.5 L 1650.5 279.5 Q 1673.5 252.5 1685.5 247.5 Q 1703.5 242.5 1710.5 243.5 Q 1717.5 244.5 1722.5 251.5 Q 1728.5 257.5 1729.5 267.5 Q 1732.5 294.5 1719.5 303.5 Q 1707.5 312.5 1696.5 314.5 Q 1686.5 316.5 1665.5 323.5 Z" fill="lightgray"></path>
      </clipPath>
      <path clip-path="url(#make-me-a-hanzi-clip-18)" d="M 1624.5 322.5 L 1696.5 279.5 L 1706.5 262.5 " fill="none" id="make-me-a-hanzi-animation-18" stroke-dasharray="232 464" stroke-linecap="round"></path>

      <clipPath id="make-me-a-hanzi-clip-19">
      <path d="M 1785.5 238.5 L 1625.5 167.5 L 1594.5 155.5 Q 1574.5 149.5 1557.5 148.5 Q 1541.5 146.5 1538.5 141.5 Q 1536.5 136.5 1538.5 129.5 Q 1541.5 121.5 1554.5 112.5 Q 1568.5 102.5 1576.5 93.5 Q 1585.5 84.5 1596.5 78.5 Q 1607.5 71.5 1621.5 85.5 L 1633.5 100.5 Q 1640.5 111.5 1651.5 118.5 L 1791.5 219.5 Q 1802.5 226.5 1804.5 231.5 Q 1805.5 237.5 1803.5 239.5 Q 1802.5 246.5 1785.5 238.5 Z" fill="lightgray"></path>
      </clipPath>
      <path clip-path="url(#make-me-a-hanzi-clip-19)" d="M 1547.5 135.5 L 1602.5 119.5 L 1796.5 234.5 " fill="none" id="make-me-a-hanzi-animation-19" stroke-dasharray="411 822" stroke-linecap="round"></path>

</g>
</svg>
